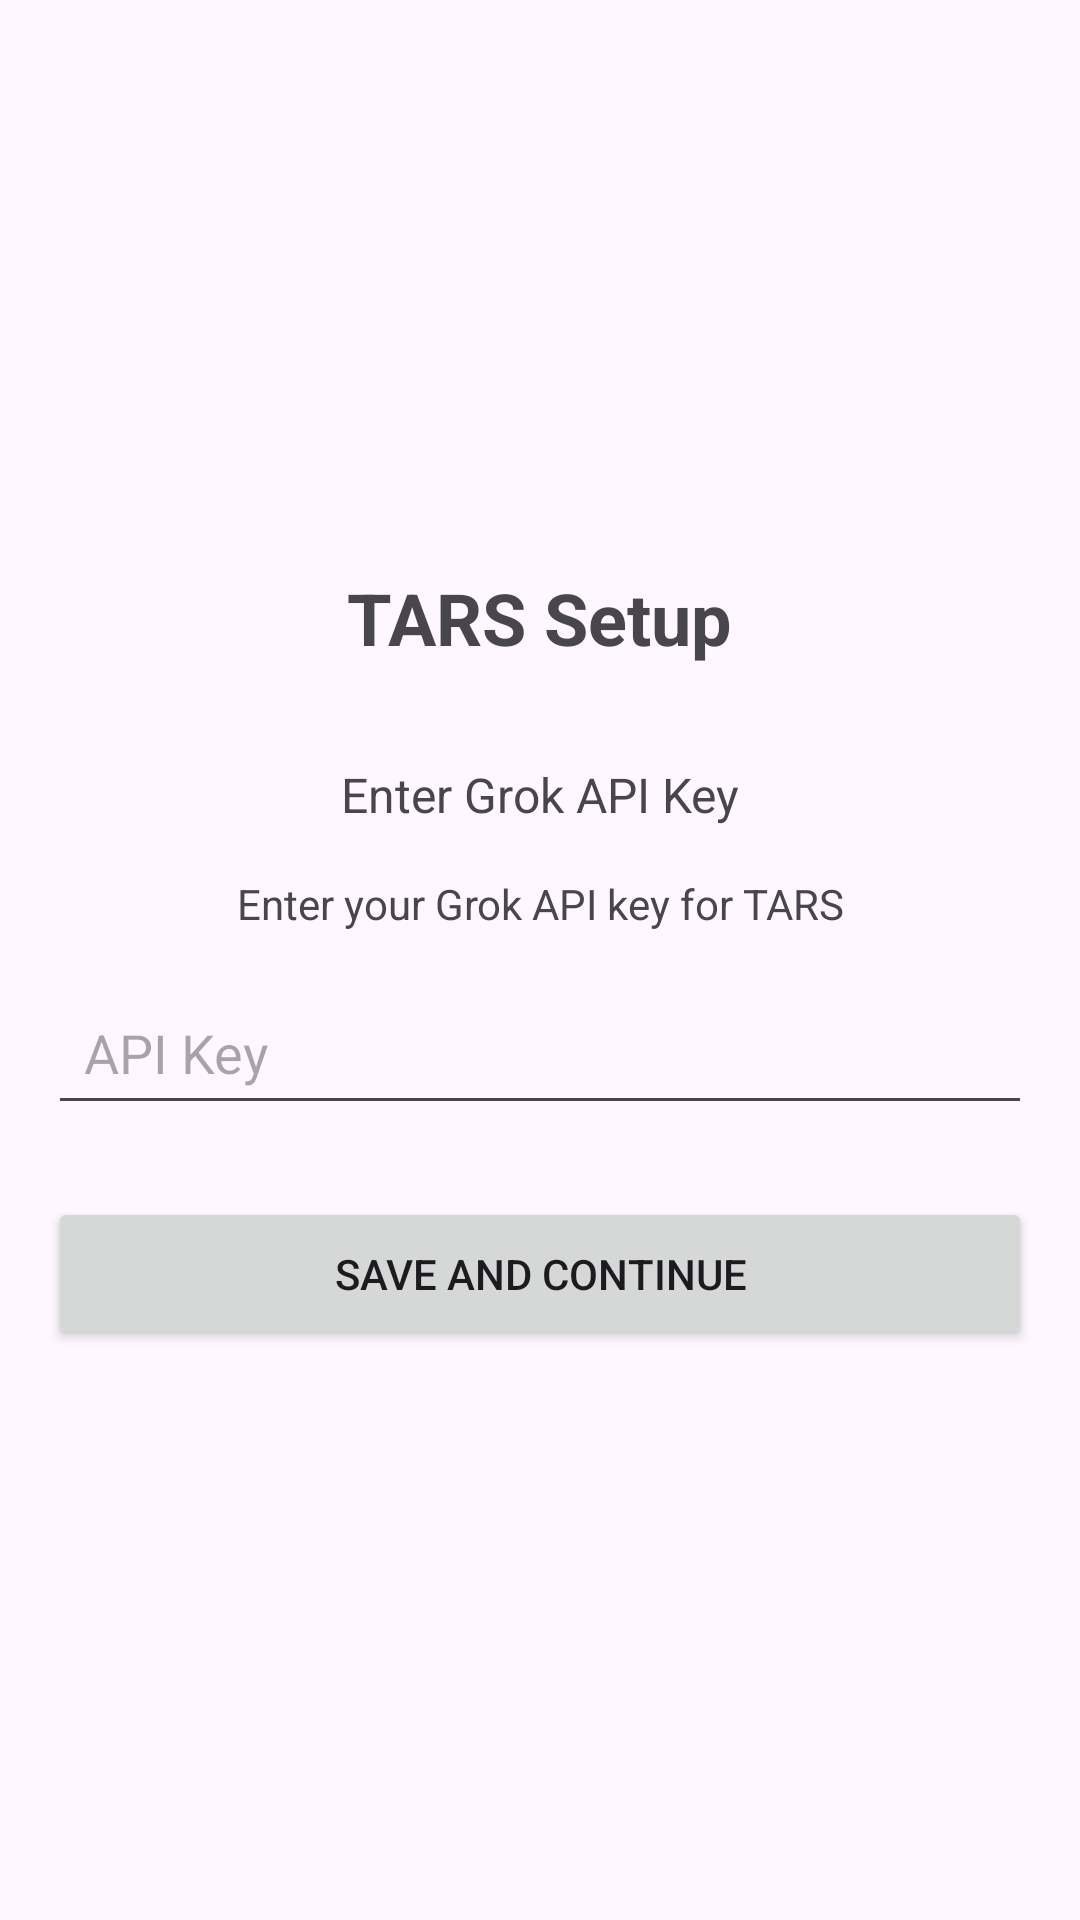

Write the Android layout XML for this screen, with the resource values it uses.
<!-- AndroidManifest.xml: application theme Theme.Tars -->
<!-- res/layout/activity_setup.xml -->
<?xml version="1.0" encoding="utf-8"?>
<LinearLayout xmlns:android="http://schemas.android.com/apk/res/android"
    android:layout_width="match_parent"
    android:layout_height="match_parent"
    android:orientation="vertical"
    android:padding="16dp"
    android:gravity="center">

    <TextView
        android:layout_width="wrap_content"
        android:layout_height="wrap_content"
        android:text="TARS Setup"
        android:textSize="24sp"
        android:textStyle="bold"
        android:layout_marginBottom="32dp"/>

    <TextView
        android:id="@+id/apiKeyLabel"
        android:layout_width="wrap_content"
        android:layout_height="wrap_content"
        android:text="Enter Grok API Key"
        android:textSize="16sp"
        android:layout_marginBottom="16dp"/>

    <TextView
        android:id="@+id/apiKeyInfo"
        android:layout_width="match_parent"
        android:layout_height="wrap_content"
        android:text="Enter your Grok API key for TARS"
        android:textSize="14sp"
        android:textAlignment="center"
        android:layout_marginBottom="16dp"/>

    <EditText
        android:id="@+id/apiKeyInput"
        android:layout_width="match_parent"
        android:layout_height="wrap_content"
        android:hint="API Key"
        android:inputType="textNoSuggestions"
        android:padding="12dp"
        android:layout_marginBottom="24dp"/>

    <Button
        android:id="@+id/saveButton"
        android:layout_width="match_parent"
        android:layout_height="wrap_content"
        android:text="Save and Continue"
        android:padding="16dp"/>

</LinearLayout>
<!-- resources referenced by this layout -->
<resources>
  <style name="Theme.Tars" parent="Base.Theme.Tars" />
  <style name="Base.Theme.Tars" parent="Theme.Material3.DayNight.NoActionBar">
          
          
      </style>
</resources>
